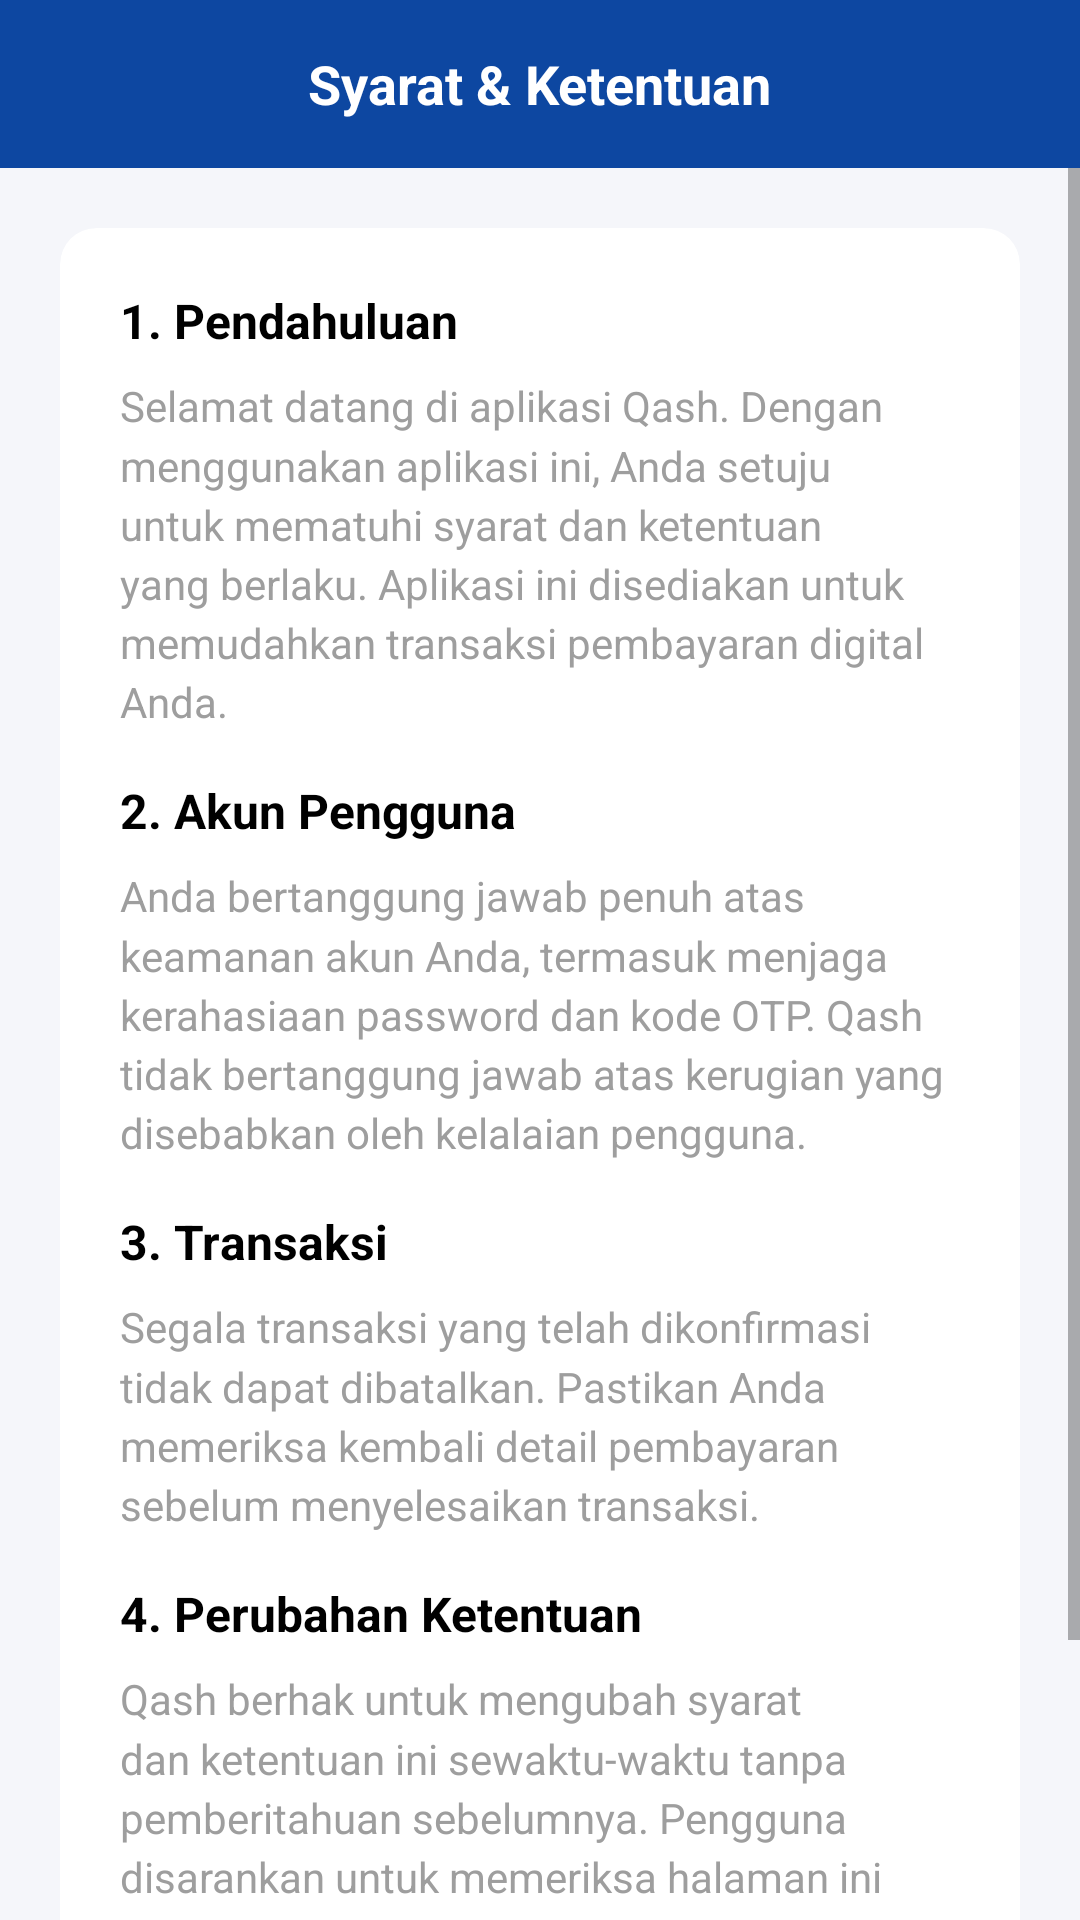

This screen was rendered from an Android layout file. Write that file and the resources it references.
<!-- AndroidManifest.xml: application theme Theme.Qash_FinalProject -->
<!-- res/layout/activity_terms.xml -->
<?xml version="1.0" encoding="utf-8"?>
<LinearLayout xmlns:android="http://schemas.android.com/apk/res/android"
    xmlns:app="http://schemas.android.com/apk/res-auto"
    android:layout_width="match_parent"
    android:layout_height="match_parent"
    android:orientation="vertical"
    android:background="@color/bg_app">

    <LinearLayout
        android:layout_width="match_parent"
        android:layout_height="wrap_content"
        android:background="@color/qash_primary"
        android:orientation="vertical"
        android:paddingBottom="0dp">

        <RelativeLayout
            android:layout_width="match_parent"
            android:layout_height="56dp">
            <ImageView
                android:id="@+id/btn_back"
                android:layout_width="24dp"
                android:layout_height="24dp"
                android:layout_marginStart="16dp"
                android:layout_centerVertical="true"
                android:src="@drawable/ic_back"
                app:tint="@color/white"
                android:clickable="true"
                android:focusable="true"
                android:background="?attr/selectableItemBackgroundBorderless"/>
            <TextView
                android:layout_width="wrap_content"
                android:layout_height="wrap_content"
                android:layout_centerInParent="true"
                android:text="Syarat &amp; Ketentuan"
                android:textColor="@color/white"
                android:textSize="18sp"
                android:textStyle="bold" />
        </RelativeLayout>
    </LinearLayout>

    <ScrollView
        android:layout_width="match_parent"
        android:layout_height="match_parent">

        <LinearLayout
            android:layout_width="match_parent"
            android:layout_height="wrap_content"
            android:orientation="vertical"
            android:padding="20dp">

            <androidx.cardview.widget.CardView
                android:layout_width="match_parent"
                android:layout_height="wrap_content"
                app:cardCornerRadius="12dp"
                app:cardElevation="0dp"
                app:cardBackgroundColor="@color/white">

                <LinearLayout
                    android:layout_width="match_parent"
                    android:layout_height="wrap_content"
                    android:orientation="vertical"
                    android:padding="20dp">

                    <TextView
                        android:layout_width="wrap_content"
                        android:layout_height="wrap_content"
                        android:text="1. Pendahuluan"
                        android:textStyle="bold"
                        android:textColor="@color/black"
                        android:textSize="16sp"/>
                    <TextView
                        android:layout_width="wrap_content"
                        android:layout_height="wrap_content"
                        android:layout_marginTop="8dp"
                        android:text="Selamat datang di aplikasi Qash. Dengan menggunakan aplikasi ini, Anda setuju untuk mematuhi syarat dan ketentuan yang berlaku. Aplikasi ini disediakan untuk memudahkan transaksi pembayaran digital Anda."
                        android:textColor="@color/gray"
                        android:lineSpacingMultiplier="1.2"/>

                    <TextView
                        android:layout_width="wrap_content"
                        android:layout_height="wrap_content"
                        android:text="2. Akun Pengguna"
                        android:textStyle="bold"
                        android:textColor="@color/black"
                        android:textSize="16sp"
                        android:layout_marginTop="16dp"/>
                    <TextView
                        android:layout_width="wrap_content"
                        android:layout_height="wrap_content"
                        android:layout_marginTop="8dp"
                        android:text="Anda bertanggung jawab penuh atas keamanan akun Anda, termasuk menjaga kerahasiaan password dan kode OTP. Qash tidak bertanggung jawab atas kerugian yang disebabkan oleh kelalaian pengguna."
                        android:textColor="@color/gray"
                        android:lineSpacingMultiplier="1.2"/>

                    <TextView
                        android:layout_width="wrap_content"
                        android:layout_height="wrap_content"
                        android:text="3. Transaksi"
                        android:textStyle="bold"
                        android:textColor="@color/black"
                        android:textSize="16sp"
                        android:layout_marginTop="16dp"/>
                    <TextView
                        android:layout_width="wrap_content"
                        android:layout_height="wrap_content"
                        android:layout_marginTop="8dp"
                        android:text="Segala transaksi yang telah dikonfirmasi tidak dapat dibatalkan. Pastikan Anda memeriksa kembali detail pembayaran sebelum menyelesaikan transaksi."
                        android:textColor="@color/gray"
                        android:lineSpacingMultiplier="1.2"/>

                    <TextView
                        android:layout_width="wrap_content"
                        android:layout_height="wrap_content"
                        android:text="4. Perubahan Ketentuan"
                        android:textStyle="bold"
                        android:textColor="@color/black"
                        android:textSize="16sp"
                        android:layout_marginTop="16dp"/>
                    <TextView
                        android:layout_width="wrap_content"
                        android:layout_height="wrap_content"
                        android:layout_marginTop="8dp"
                        android:text="Qash berhak untuk mengubah syarat dan ketentuan ini sewaktu-waktu tanpa pemberitahuan sebelumnya. Pengguna disarankan untuk memeriksa halaman ini secara berkala."
                        android:textColor="@color/gray"
                        android:lineSpacingMultiplier="1.2"/>

                </LinearLayout>
            </androidx.cardview.widget.CardView>

            <TextView
                android:layout_width="match_parent"
                android:layout_height="wrap_content"
                android:text="Terakhir diperbarui: 14 Januari 2026"
                android:gravity="center"
                android:textColor="@color/gray"
                android:textSize="12sp"
                android:layout_marginTop="20dp"
                android:layout_marginBottom="20dp"/>

        </LinearLayout>
    </ScrollView>
</LinearLayout>
<!-- resources referenced by this layout -->
<resources>
  <color name="bg_app">#F5F6FA</color>
  <color name="black">#FF000000</color>
  <color name="gray">#9E9E9E</color>
  <color name="qash_primary">#0D47A1</color>
  <color name="white">#FFFFFFFF</color>
  <style name="Theme.Qash_FinalProject" parent="Theme.MaterialComponents.DayNight.NoActionBar">
          <item name="colorPrimary">@color/qash_primary</item>
          <item name="colorPrimaryVariant">@color/qash_primary</item>
          <item name="colorOnPrimary">@color/white</item>
          <item name="android:statusBarColor">@color/bg_app</item>
          <item name="android:windowLightStatusBar">true</item>
      </style>
</resources>
